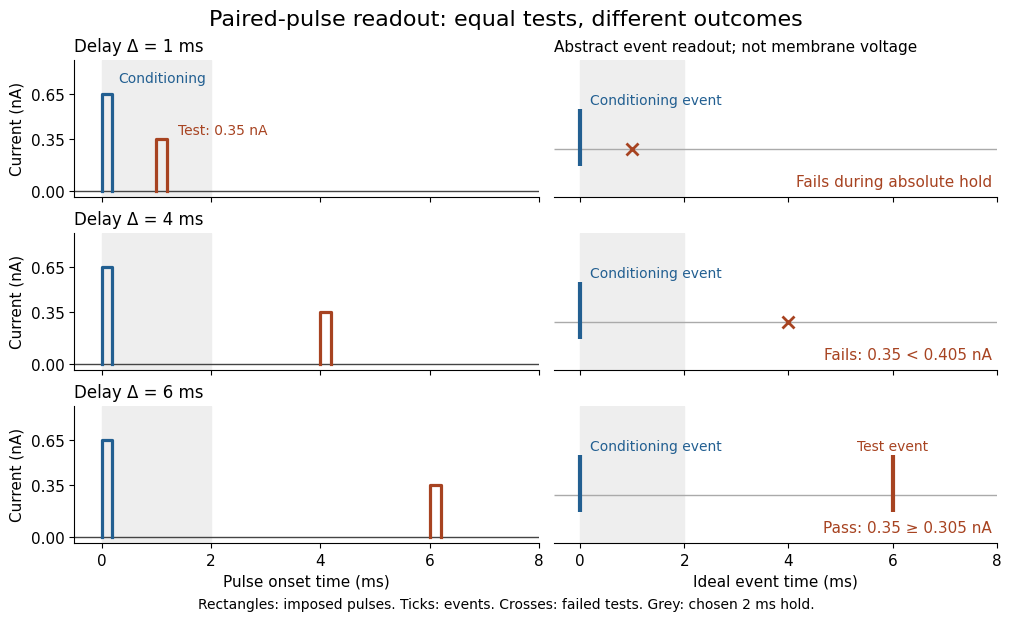

The matplotlib source for this figure: (Note: this script raises an exception after producing the figure.)
"""Original ideal event readout for a stipulated recovery rule; no voltage trace.

Tested: Python 3.14.4, matplotlib 3.10.7, numpy 2.3.5.
Output matching basename.png in cwd. Each row is an independently reset trial.
Conditioning success at time zero is assumed; successful tests emit at onset.
"""
import math
from pathlib import Path

import matplotlib
matplotlib.use('Agg')
import matplotlib.pyplot as plt
import numpy as np

HOLD_MS = 2.0
TAU_MS = 3.0
BASE_NA = 0.2
EXCESS = 2.0
TEST_NA = 0.35
WIDTH_MS = 0.2


def required_current(delay_ms):
    if delay_ms < HOLD_MS:
        return np.inf
    return BASE_NA * (1 + EXCESS*np.exp(-(delay_ms-HOLD_MS)/TAU_MS))


def test_passes(delay_ms, current_na=TEST_NA):
    if delay_ms < HOLD_MS:
        return False
    required = required_current(delay_ms)
    # Include mathematical equality despite a few ULPs of floating-point error.
    return current_na >= required or math.isclose(
        current_na, required, rel_tol=4*np.finfo(float).eps, abs_tol=0.0)


def pulse(ax, start, height, color):
    ax.plot([start, start, start+WIDTH_MS, start+WIDTH_MS],
            [0, height, height, 0], color=color, lw=2.3)


def main():
    plt.rcParams.update({'font.size': 11, 'font.family': 'DejaVu Sans'})
    fig, axes = plt.subplots(3, 2, figsize=(10.0, 6.1), sharex=True,
                             gridspec_kw={'width_ratios': [1.05, 1]}, layout='constrained')
    fig.set_facecolor('white')
    blue, orange = '#225f91', '#a74321'
    for row, delta in enumerate([1.0, 4.0, 6.0]):
        inp, out = axes[row]
        for ax in [inp, out]:
            ax.set_facecolor('white')
            ax.axvspan(0, HOLD_MS, color='#eeeeee', zorder=0)
            ax.spines[['top', 'right']].set_visible(False)
            ax.set_xlim(-0.5, 8)
            ax.set_xticks([0, 2, 4, 6, 8])
        inp.plot([-0.5, 8], [0, 0], color='#444444', lw=1)
        pulse(inp, 0, 0.65, blue)
        pulse(inp, delta, TEST_NA, orange)
        inp.set_ylim(-0.04, 0.88)
        inp.set_yticks([0, 0.35, 0.65])
        inp.set_ylabel('Current (nA)')
        inp.set_title(f'Delay Δ = {delta:g} ms', loc='left', fontsize=12)
        if row == 0:
            inp.text(0.3, 0.73, 'Conditioning', color=blue, fontsize=10)
            inp.text(1.4, 0.38, 'Test: 0.35 nA', color=orange, fontsize=10)
        out.set_ylim(0, 1.55)
        out.set_yticks([])
        out.spines['left'].set_visible(False)
        out.hlines(0.55, -0.5, 8, color='#aaaaaa', lw=1)
        out.vlines(0, 0.35, 1.0, color=blue, lw=3)
        out.text(0.2, 1.05, 'Conditioning event', color=blue, fontsize=10)
        if test_passes(delta):
            out.vlines(delta, 0.35, 1.0, color=orange, lw=3)
            out.text(delta, 1.05, 'Test event', color=orange, ha='center', fontsize=10)
            reason = f'Pass: 0.35 ≥ {required_current(delta):.3f} nA'
        else:
            out.plot(delta, 0.55, marker='x', color=orange, ms=9, mew=2)
            reason = ('Fails during absolute hold' if delta < HOLD_MS else
                      f'Fails: 0.35 < {required_current(delta):.3f} nA')
        out.text(7.9, 0.12, reason, ha='right', color=orange, fontsize=11)
    axes[-1, 0].set_xlabel('Pulse onset time (ms)')
    axes[-1, 1].set_xlabel('Ideal event time (ms)')
    fig.suptitle('Paired-pulse readout: equal tests, different outcomes', fontsize=16)
    fig.supxlabel('Rectangles: imposed pulses. Ticks: events. Crosses: failed tests. Grey: chosen 2 ms hold.', fontsize=10)
    axes[0, 1].set_title('Abstract event readout; not membrane voltage', loc='left', fontsize=11)
    fig.savefig(Path(__file__).with_suffix('.png').name, dpi=120,
                facecolor='white', bbox_inches='tight')
    plt.close(fig)


if __name__ == '__main__':
    main()
